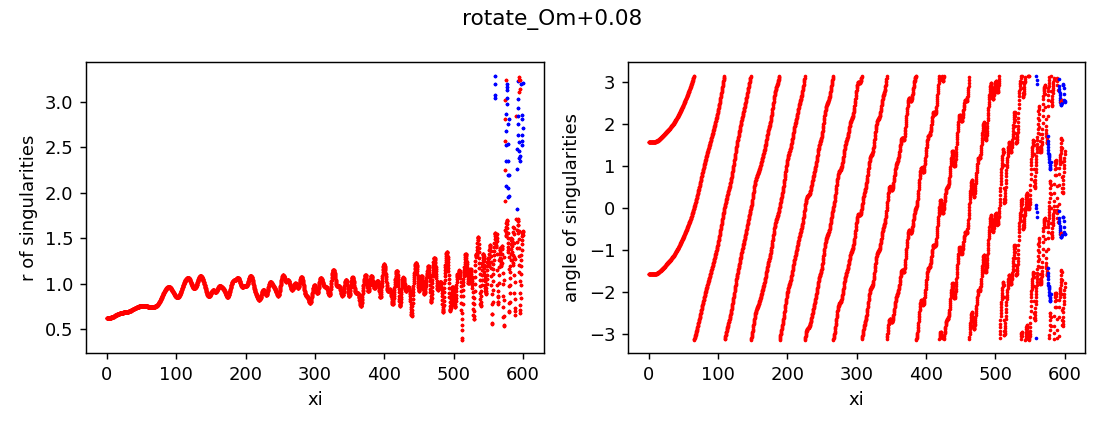

The file beside this chart, header and first rows:
z, x, y, r, angle, charge
0.0, 8.161318842958565e-13, -0.6275, 0.6275, -1.571, 1
0.0, 9.84455572616838e-13, 0.6275, 0.6275, 1.571, 1
0.25, -4.3806691329972836e-09, -0.6275, 0.6275, -1.571, 1
0.25, 4.382469019625912e-09, 0.6275, 0.6275, 1.571, 1
0.5, -5.053684126871127e-07, -0.6275, 0.6275, -1.571, 1
0.5, 5.053702143709149e-07, 0.6275, 0.6275, 1.571, 1
0.75, -2.1827388147210858e-06, -0.6275, 0.6275, -1.571, 1
0.75, 2.182740609008027e-06, 0.6275, 0.6275, 1.571, 1
1.0, -3.195315200724136e-06, -0.6275, 0.6275, -1.571, 1
1.0, 3.195316997370301e-06, 0.6275, 0.6275, 1.571, 1
1.25, -3.3842103060663375e-06, -0.6275, 0.6275, -1.571, 1
1.25, 3.384212105245199e-06, 0.6275, 0.6275, 1.571, 1
1.5, -3.6459648269232536e-06, -0.6275, 0.6275, -1.571, 1
1.5, 3.6459666242286137e-06, 0.6275, 0.6275, 1.571, 1
1.75, -4.627545863410132e-06, -0.6275, 0.6275, -1.571, 1
1.75, 4.627547661804898e-06, 0.6275, 0.6275, 1.571, 1
2.0, -6.711859263236475e-06, -0.6275, 0.6275, -1.571, 1
2.0, 6.7118610601116235e-06, 0.6275, 0.6275, 1.571, 1
2.25, -1.0191371231517421e-05, -0.6275, 0.6275, -1.571, 1
2.25, 1.0191373030932205e-05, 0.6275, 0.6275, 1.571, 1
2.5, -1.5353233849185743e-05, -0.6275, 0.6275, -1.571, 1
2.5, 1.5353235647351526e-05, 0.6275, 0.6275, 1.571, 1
2.75, -2.2499286112726002e-05, -0.6276, 0.6276, -1.571, 1
2.75, 2.2499287909705235e-05, 0.6276, 0.6276, 1.571, 1
3.0, -3.193627297475715e-05, -0.6276, 0.6276, -1.571, 1
3.0, 3.193627477579564e-05, 0.6276, 0.6276, 1.571, 1
3.25, -4.395172330748376e-05, -0.6276, 0.6276, -1.571, 1
3.25, 4.395172510013312e-05, 0.6276, 0.6276, 1.571, 1
3.5, -5.8819407713267546e-05, -0.6277, 0.6277, -1.571, 1
3.5, 5.8819409506388753e-05, 0.6277, 0.6277, 1.571, 1
3.75, -7.664312753100089e-05, -0.6277, 0.6277, -1.571, 1
3.75, 7.664312931850853e-05, 0.6277, 0.6277, 1.571, 1
4.0, -9.762842126575383e-05, -0.6278, 0.6278, -1.571, 1
4.0, 9.762842305367087e-05, 0.6278, 0.6278, 1.571, 1
4.25, -0.0001214, -0.6279, 0.6279, -1.571, 1
4.25, 0.0001214, 0.6279, 0.6279, 1.571, 1
4.5, -0.0001482, -0.628, 0.628, -1.571, 1
4.5, 0.0001482, 0.628, 0.628, 1.571, 1
4.75, -0.0001771, -0.6282, 0.6282, -1.571, 1
4.75, 0.0001771, 0.6282, 0.6282, 1.571, 1
5.0, -0.0002071, -0.6283, 0.6283, -1.571, 1
5.0, 0.0002071, 0.6283, 0.6283, 1.57, 1
5.25, -0.0002382, -0.6286, 0.6286, -1.571, 1
5.25, 0.0002382, 0.6286, 0.6286, 1.57, 1
5.5, -0.0002679, -0.6288, 0.6288, -1.571, 1
5.5, 0.0002679, 0.6288, 0.6288, 1.57, 1
5.75, -0.0002948, -0.6291, 0.6291, -1.571, 1
5.75, 0.0002948, 0.6291, 0.6291, 1.57, 1
6.0, -0.0003169, -0.6294, 0.6294, -1.571, 1
6.0, 0.0003169, 0.6294, 0.6294, 1.57, 1
6.25, -0.0003312, -0.6298, 0.6298, -1.571, 1
6.25, 0.0003312, 0.6298, 0.6298, 1.57, 1
6.5, -0.0003354, -0.6302, 0.6302, -1.571, 1
6.5, 0.0003354, 0.6302, 0.6302, 1.57, 1
6.75, -0.000326, -0.6307, 0.6307, -1.571, 1
6.75, 0.000326, 0.6307, 0.6307, 1.57, 1
7.0, -0.0002984, -0.6312, 0.6312, -1.571, 1
7.0, 0.0002984, 0.6312, 0.6312, 1.57, 1
7.25, -0.000248, -0.6318, 0.6318, -1.571, 1
7.25, 0.000248, 0.6318, 0.6318, 1.57, 1
... 4,830 more rows
